The GitHub repository RabeiAultra/SDCML contains a labelled image folder "SinusData" with 2 categories: healthy, unhealthy. Examples follow, each with its label.

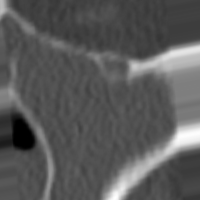
Label: unhealthy

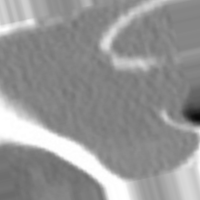
Label: unhealthy

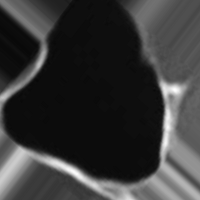
Label: healthy

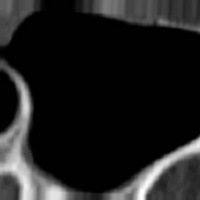
Label: healthy

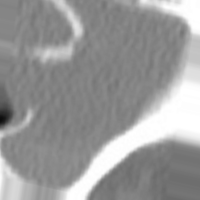
Label: unhealthy

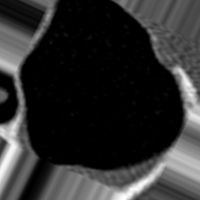
Label: healthy
